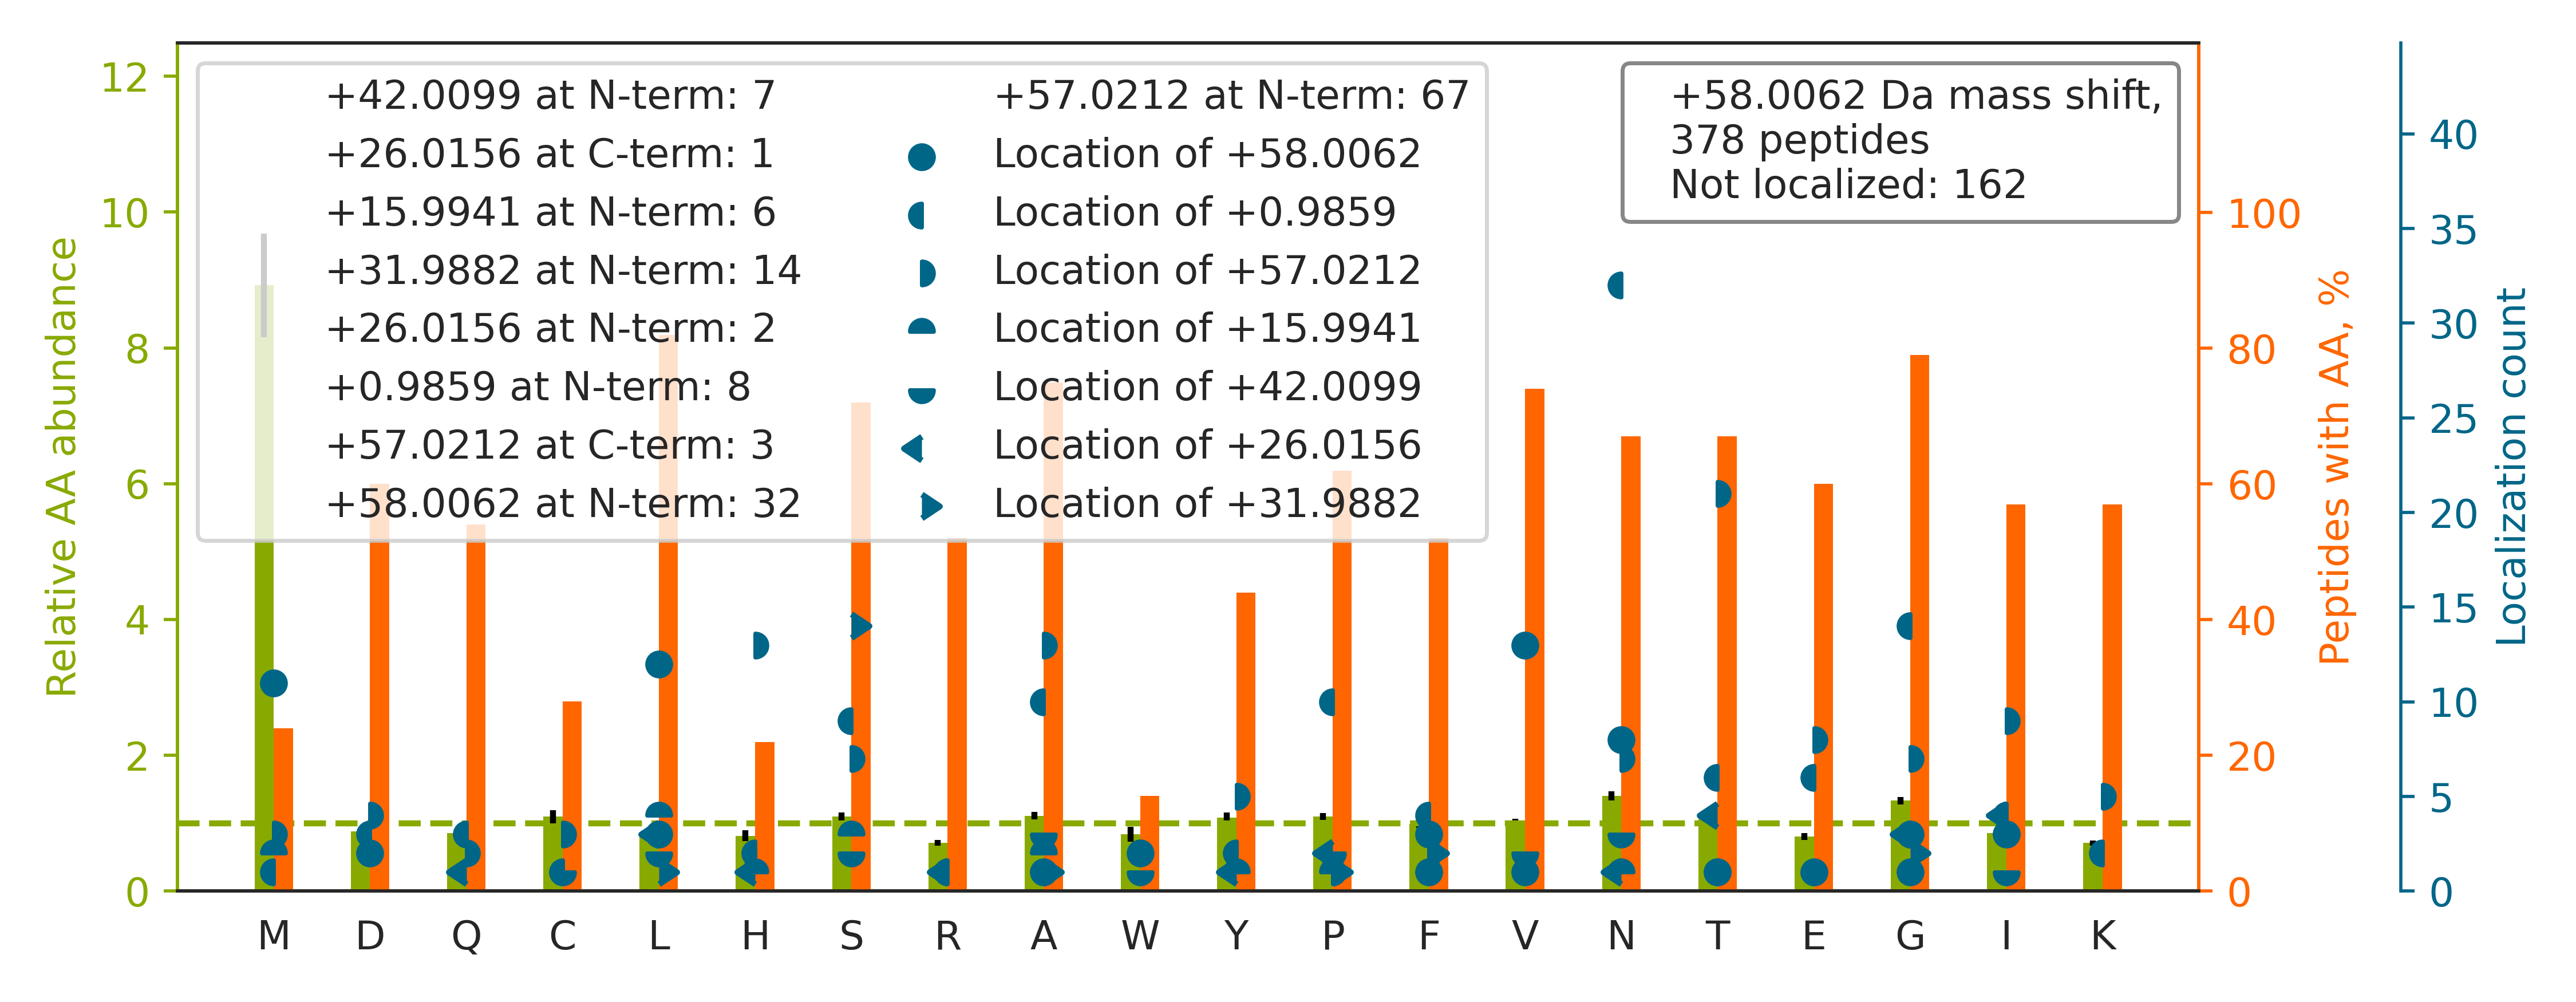

The file beside this chart, header and first rows:
top isoform	localization score	spectrum
K.HGN[+57]RGETG[+1]PSGPVGPAGAVGPR.G	0.0481	01CPTAC_COprospective_W_VU_20150901_01CO…
-.M[+58]NPAAEAEFNILLATDSYK.V	0.8724	01CPTAC_COprospective_W_VU_20150901_01CO…
K.LCYVALDFENEMATAASSSSLEK.S		01CPTAC_COprospective_W_VU_20150901_01CO…
K.S[+42]VHNGA[+16]PAPVSGEKDVVFLLDGSEGVR.…	0.8805	01CPTAC_COprospective_W_VU_20150901_01CO…
R.S[+32]L[+26]AAYTAACQAAGVAVKPWR.T	0.1557	01CPTAC_COprospective_W_VU_20150901_01CO…
-.ACPLDQAIGLLVAIFHK.Y		01CPTAC_COprospective_W_VU_20150901_01CO…
K.NFYGGNGIVGAQVPLGAGIALACK.Y		01CPTAC_COprospective_W_VU_20150901_01CO…
K.DSVNPGVMVLLGCGALSSTCGQLASYPLALVR.T		01CPTAC_COprospective_W_VU_20150901_01CO…
R.N[+57]LV[+1]WNAGALHYSDEVEIIQGLTR.M	0.001432	01CPTAC_COprospective_W_VU_20150901_01CO…
K.T[+57]SPVADAAGW[+1]VDVDKETLQHR.R	0.008159	01CPTAC_COprospective_W_VU_20150901_01CO…
K.QL[+57]SSS[+1]VTGLTNIEEENCQR.Y	0.007012	01CPTAC_COprospective_W_VU_20150901_01CO…
R.E[+42]M[+16]EENFAVEAANYQDTIGR.L	0.9488	01CPTAC_COprospective_W_VU_20150901_01CO…
R.S[+32]P[+26]YTVTVGQACNPSACR.A	0.06095	01CPTAC_COprospective_W_VU_20150901_01CO…
R.NWSDAELECQSYGNGAHLASILSLK.E		01CPTAC_COprospective_W_VU_20150901_01CO…
K.T[+57]F[+1]VNITPAEVGVLVGK.D	0.01402	01CPTAC_COprospective_W_VU_20150901_01CO…
K.I[+57]ISN[+1]ASCTTNCLAPLAK.V	0.0112	01CPTAC_COprospective_W_VU_20150901_01CO…
-.ME[+57]A[+1]VLNELVSVEDLLK.F	0.2217	01CPTAC_COprospective_W_VU_20150901_01CO…
R.L[+57]PVQT[+1]SPEGLDAAFIGVPLDTGTSNRPGA…	0.7037	01CPTAC_COprospective_W_VU_20150901_01CO…
K.S[+32]G[+26]TASVVCLLNNFYPR.E	0.01694	01CPTAC_COprospective_W_VU_20150901_01CO…
R.GE[+57]TGP[+1]SGPVGPAGAVGPR.G	0.01687	01CPTAC_COprospective_W_VU_20150901_01CO…
K.TTSGYAGGLSSAYGGLTSPGLSYSLGSSFGSGAGSSSF…		01CPTAC_COprospective_W_VU_20150901_01CO…
R.S[+42]Y[+16]SCQVTHEGSTVEK.T	0.8048	01CPTAC_COprospective_W_VU_20150901_01CO…
K.TTPPVLDSDGSFFLYSK.L		01CPTAC_COprospective_W_VU_20150901_01CO…
K.DGSCSVEYIPYEAGTYSLNVTYGGHQVPGSPFK.V		01CPTAC_COprospective_W_VU_20150901_01CO…
R.VVSVLTVLHQDWLN[+1]GK[+57].E	0.0119	01CPTAC_COprospective_W_VU_20150901_01CO…
K.YAASSYLSLTPEQWK.S		01CPTAC_COprospective_W_VU_20150901_01CO…
R.TPIGSFLGSLSLLPATK.L		01CPTAC_COprospective_W_VU_20150901_01CO…
K.DIVTN[+1]NGVIH[+57]LIDQVLIPDSAK.Q	0.01297	01CPTAC_COprospective_W_VU_20150901_01CO…
K.L[+57]PN[+1]GLVIASLENYSPVSR.I	0.8832	01CPTAC_COprospective_W_VU_20150901_01CO…
R.NTNAGAPPGTAYQSPLPLSR.G		01CPTAC_COprospective_W_VU_20150901_01CO…
R.T[+42]F[+16]GGAPGFPLGSPLSSPVFPR.A	0.0003581	01CPTAC_COprospective_W_VU_20150901_01CO…
K.T[+57]YFP[+1]HFDLSHGSAQVK.G	0.02604	01CPTAC_COprospective_W_VU_20150901_01CO…
R.NDANPETHAFVTSPEIVTALAIAGTLK.F		01CPTAC_COprospective_W_VU_20150901_01CO…
R.V[+1]Y[+57]QSLCPTSWVTDWDEQR.A	0.7593	01CPTAC_COprospective_W_VU_20150901_01CO…
K.TT[+16]P[+42]MTTQPPNPTFSLLQIGQR.I	0.1535	01CPTAC_COprospective_W_VU_20150901_01CO…
K.S[+32]P[+26]FSVAVSPSLDLSK.I	0.1939	01CPTAC_COprospective_W_VU_20150901_01CO…
R.VPA[+57]AYAGSLCGL[+1]CGNYNQDPADDLK.A	0.352	01CPTAC_COprospective_W_VU_20150901_01CO…
K.TIGGGDDSFNTFFSETGAGK.H		01CPTAC_COprospective_W_VU_20150901_01CO…
R.LLISSLSESPASVSILSQADNTSK.K		01CPTAC_COprospective_W_VU_20150901_01CO…
K.W[+57]FDVDFPSPG[+1]PHGGDKETYNNIIR.S	0.07231	01CPTAC_COprospective_W_VU_20150901_01CO…
K.GPVYVACQFPISLLQACSGMNDPDFGYSQGNPCILVK.…		01CPTAC_COprospective_W_VU_20150901_01CO…
K.V[+1]T[+57]IAQGGVLPNIQAVLLPK.K	0.891	01CPTAC_COprospective_W_VU_20150901_01CO…
K.V[+58]NVDEVGGEALGR.L	0.8645	01CPTAC_COprospective_W_VU_20150901_01CO…
R.VYQSLCPTSWVTDWDEQRAEGTFPGK.I		01CPTAC_COprospective_W_VU_20150901_01CO…
-.A[+57]CG[+1]LVASNLNLKPGECLR.V	0.04731	01CPTAC_COprospective_W_VU_20150901_01CO…
K.N[+26]F[+32]INNPLAQADWAAK.K	0.001538	01CPTAC_COprospective_W_VU_20150901_01CO…
K.SLVASLAEPDFVVTDFAK.F		01CPTAC_COprospective_W_VU_20150901_01CO…
R.T[+57]P[+1]CTVSCNIPVVSGK.E	0.8593	01CPTAC_COprospective_W_VU_20150901_01CO…
K.HYTNPSQDVTVPCPVPSTPPTPSPSTPPTPSPSCCHPR…		01CPTAC_COprospective_W_VU_20150901_01CO…
K.A[+57]SLN[+1]GADIYSGCCTLK.I	0.84	01CPTAC_COprospective_W_VU_20150901_01CO…
R.TAGYGINILGMDPLSTPFDNEFYNGLCNR.D		01CPTAC_COprospective_W_VU_20150901_01CO…
K.IGGIGTVPVGRVETGVLKPGMVVTFAPVNVTTEVK.S		01CPTAC_COprospective_W_VU_20150901_01CO…
R.V[+1]G[+57]VVQFSNDVFPEFYLK.T	0.8044	01CPTAC_COprospective_W_VU_20150901_01CO…
R.T[+57]LNQPDSQLQLT[+1]TGNGLFLSEGLK.L	0.02028	01CPTAC_COprospective_W_VU_20150901_01CO…
-.M[+58]DFLLGNPFSSPVGQR.I	0.8235	01CPTAC_COprospective_W_VU_20150901_01CO…
R.VEQLF[+32]Q[+26]VMNGILAQDSACSQR.A	0.0003304	01CPTAC_COprospective_W_VU_20150901_01CO…
R.KLEGDSTDLSDQ[+1]IAE[+57]LQAQIAELK.M	0.02638	01CPTAC_COprospective_W_VU_20150901_01CO…
K.ALAAAGYDVEK[+1]N[+57]NSR.I	0.7979	01CPTAC_COprospective_W_VU_20150901_01CO…
R.TVSGNT[+57]VEYAL[+1]TDLEPATEYTLR.I	0.01257	01CPTAC_COprospective_W_VU_20150901_01CO…
R.KDLYANNVLSGGTTMYPGIADR.M		01CPTAC_COprospective_W_VU_20150901_01CO…
... 318 more rows
